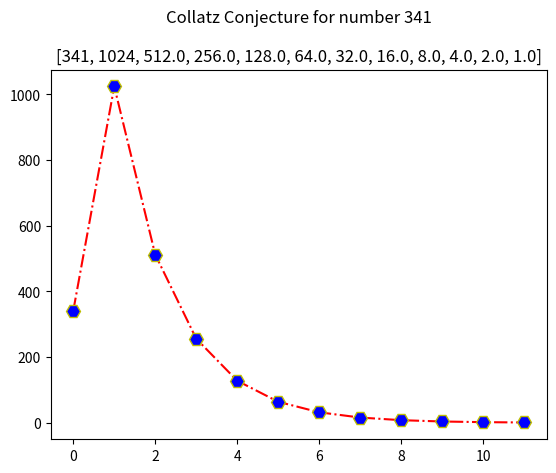

This figure's Python source:
import matplotlib.pyplot as plt
from numpy import equal

def CollatzConjecture(n):
    list = []
    while True:
        if n==1:
            list.append(n)
            break

        if n%2==1:
            list.append(n)
            n = n*3+1
        else:
            list.append(n)
            n = n/2
    return list

n = 341
newlist = CollatzConjecture(n)
list = []
i=0

while i!=len(newlist):
      list.append(i)
      i=i+1


plt.plot(list,newlist,'H-.r',mec='y',mfc='b',ms='10')
plt.title("Collatz Conjecture for number " + str(n) + "\n \n" + str(newlist))
plt.show()
